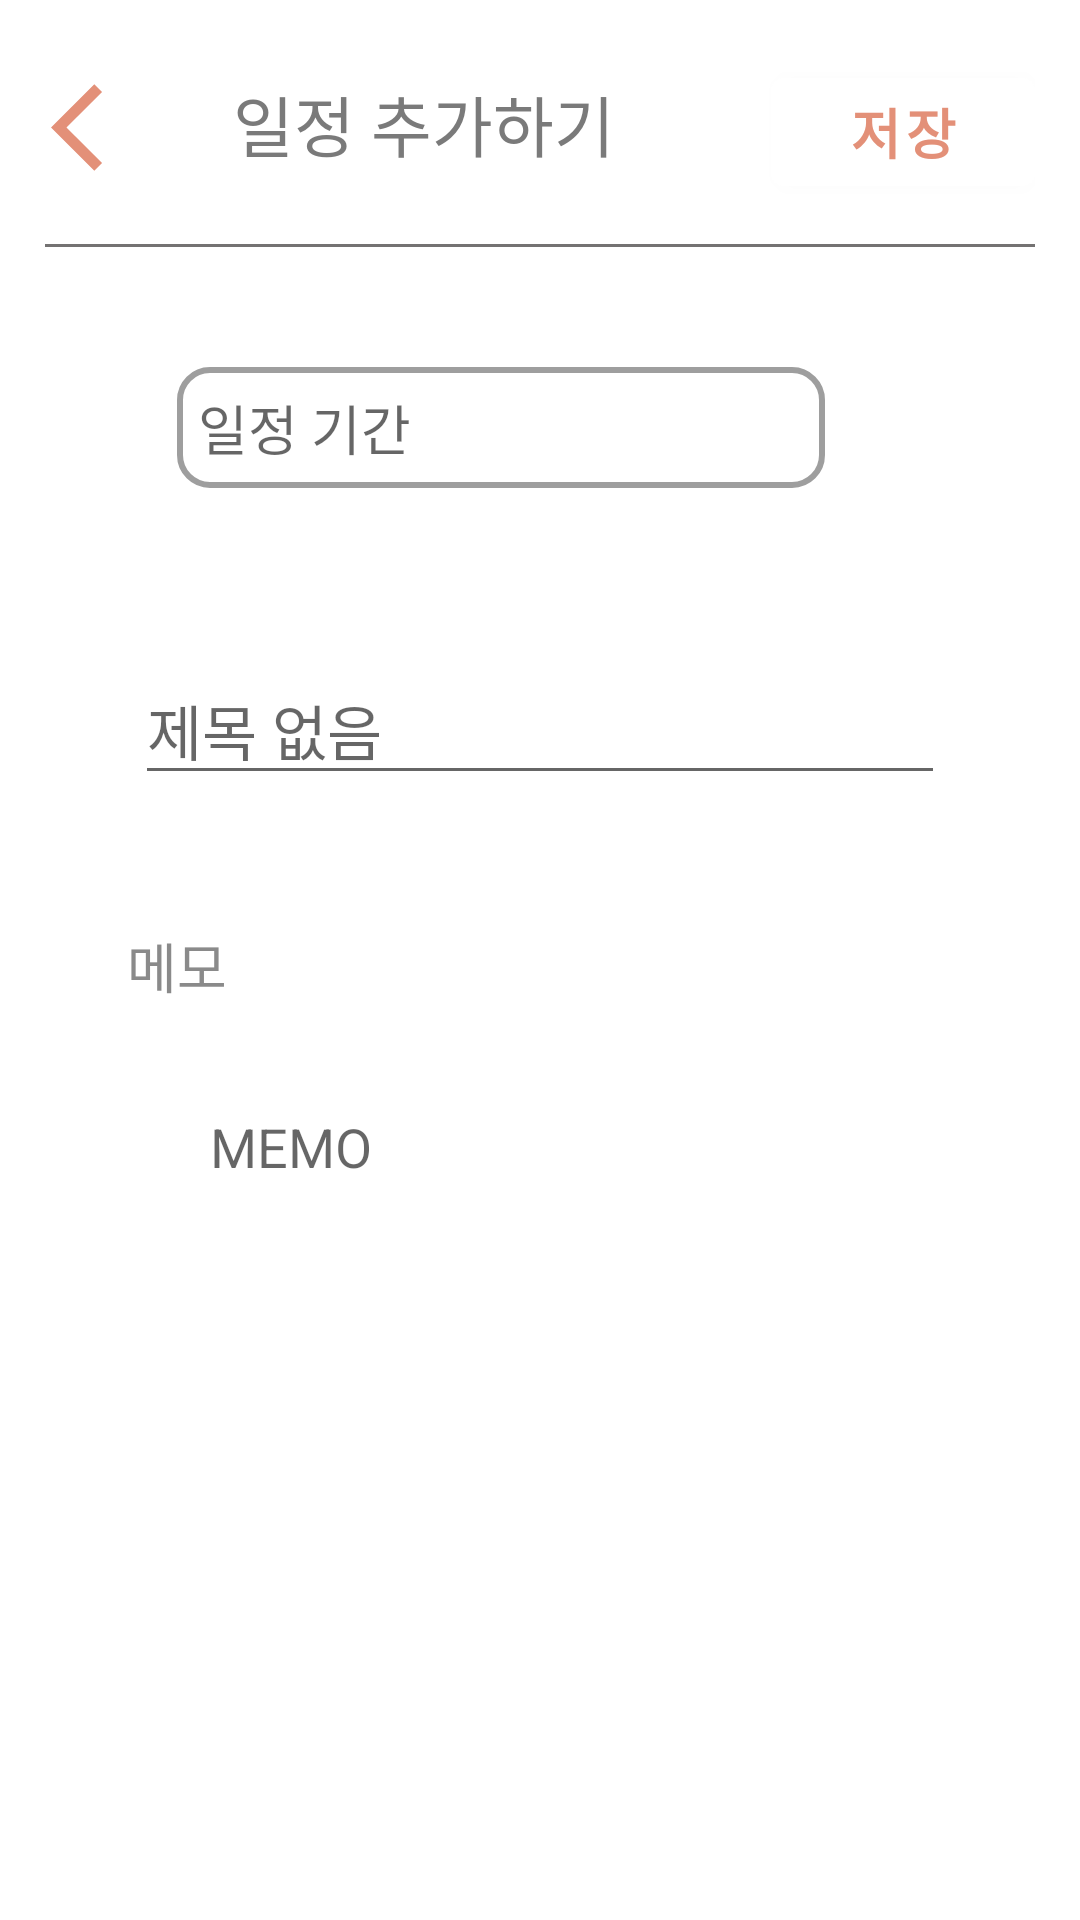

Produce the Android XML layout that renders to this screen, including the resource entries it uses.
<!-- AndroidManifest.xml: application theme MyApplication -->
<!-- res/layout/activity_plan_memo.xml -->
<?xml version="1.0" encoding="utf-8"?>
<androidx.constraintlayout.widget.ConstraintLayout xmlns:android="http://schemas.android.com/apk/res/android"
    xmlns:app="http://schemas.android.com/apk/res-auto"
    xmlns:tools="http://schemas.android.com/tools"
    android:layout_width="match_parent"
    android:layout_height="match_parent"
    android:padding="15dp">

    <TextView
        android:id="@+id/tvplus"
        android:layout_width="wrap_content"
        android:layout_height="wrap_content"
        android:layout_alignParentTop="true"
        android:layout_centerHorizontal="true"
        android:layout_marginTop="10dp"
        android:layout_marginEnd="140dp"
        android:text="일정 추가하기"
        android:textColor="#7A7A7A"
        android:textSize="22sp"
        app:layout_constraintEnd_toEndOf="parent"
        app:layout_constraintTop_toTopOf="parent" />

    <View
        android:id="@+id/view"
        android:layout_width="match_parent"
        android:layout_height="1dp"
        android:layout_below="@+id/tvplus"
        android:layout_marginTop="24dp"
        android:background="#747272"
        app:layout_constraintEnd_toEndOf="parent"
        app:layout_constraintStart_toStartOf="parent"
        app:layout_constraintTop_toBottomOf="@+id/tvplus" />


    













    <com.google.android.material.textview.MaterialTextView
        android:id="@+id/tvtodayDate"
        android:layout_width="match_parent"
        android:layout_height="wrap_content"
        android:layout_below="@+id/tvplus"
        android:layout_centerHorizontal="true"
        android:layout_marginStart="44dp"
        android:layout_marginTop="40dp"
        android:layout_marginEnd="70dp"
        android:background="@drawable/calendar_textview"
        android:hint="일정 기간"
        android:padding="7dp"
        android:textSize="18sp"
        app:layout_constraintStart_toStartOf="parent"
        app:layout_constraintTop_toBottomOf="@+id/view" />

    <ImageButton
        android:id="@+id/selectCal"
        android:layout_width="40dp"
        android:layout_height="40dp"
        android:layout_marginTop="40dp"
        android:background="@color/white"
        android:scaleType="fitXY"
        android:src="@drawable/baseline_calendar_month_24"
        app:layout_constraintEnd_toEndOf="parent"
        app:layout_constraintHorizontal_bias="0.444"
        app:layout_constraintStart_toEndOf="@+id/tvtodayDate"
        app:layout_constraintTop_toBottomOf="@+id/view" />

    <com.google.android.material.textfield.TextInputEditText
        android:id="@+id/edtTitle"
        android:layout_width="match_parent"
        android:layout_height="wrap_content"
        android:layout_below="@+id/tvtodayDate"
        android:layout_centerHorizontal="true"
        android:layout_marginStart="30dp"
        android:layout_marginTop="56dp"
        android:layout_marginEnd="30dp"
        android:hint="제목 없음"
        android:textSize="20dp"
        app:layout_constraintEnd_toEndOf="parent"
        app:layout_constraintStart_toStartOf="parent"
        app:layout_constraintTop_toBottomOf="@+id/tvtodayDate" />

    <TextView
        android:layout_width="wrap_content"
        android:layout_height="wrap_content"
        android:text="메모"
        android:textColor="#8A8A8A"
        android:textSize="18sp"
        app:layout_constraintBottom_toTopOf="@+id/calendarMemo"
        app:layout_constraintEnd_toEndOf="parent"
        app:layout_constraintHorizontal_bias="0.092"
        app:layout_constraintStart_toStartOf="parent"
        app:layout_constraintTop_toBottomOf="@+id/edtTitle"
        app:layout_constraintVertical_bias="0.814" />

    <com.google.android.material.textfield.TextInputEditText
        android:id="@+id/calendarMemo"
        android:layout_width="match_parent"
        android:layout_height="wrap_content"
        android:layout_marginStart="30dp"
        android:layout_marginTop="80dp"
        android:layout_marginEnd="30dp"
        android:background="@drawable/calendar_memo"
        android:hint="MEMO"
        android:padding="25dp"
        app:layout_constraintEnd_toEndOf="parent"
        app:layout_constraintHorizontal_bias="0.566"
        app:layout_constraintStart_toStartOf="parent"
        app:layout_constraintTop_toBottomOf="@+id/edtTitle" />

    <ImageButton
        android:id="@+id/btnClose"
        android:layout_width="35dp"
        android:layout_height="35dp"
        android:layout_alignParentRight="true"
        android:layout_marginTop="10dp"
        android:layout_marginStart="-10dp"
        android:background="@drawable/baseline_arrow_back_ios_24"
        app:layout_constraintEnd_toStartOf="@+id/tvplus"
        app:layout_constraintHorizontal_bias="0.312"
        app:layout_constraintStart_toStartOf="parent"
        app:layout_constraintTop_toTopOf="parent" />

    <com.google.android.material.button.MaterialButton
        android:id="@+id/btnSave"
        android:layout_width="wrap_content"
        android:layout_height="wrap_content"
        android:layout_marginTop="5dp"
        android:backgroundTint="@color/white"
        android:text="저장"
        android:textStyle="bold"
        android:textColor="#E39078"
        android:textSize="18sp"
        app:layout_constraintEnd_toEndOf="parent"
        app:layout_constraintHorizontal_bias="1.0"
        app:layout_constraintStart_toEndOf="@+id/tvplus"
        app:layout_constraintTop_toTopOf="parent" />

</androidx.constraintlayout.widget.ConstraintLayout>
<!-- resources referenced by this layout -->
<resources>
  <color name="white">#FFFFFFFF</color>
  <!-- drawable baseline_arrow_back_ios_24 (drawable) -->
  <vector android:autoMirrored="true" android:height="24dp"
      android:tint="#E39078" android:viewportHeight="24"
      android:viewportWidth="24" android:width="24dp" xmlns:android="http://schemas.android.com/apk/res/android">
      <path android:fillColor="@android:color/white" android:pathData="M11.67,3.87L9.9,2.1 0,12l9.9,9.9 1.77,-1.77L3.54,12z"/>
  </vector>
  <!-- drawable calendar_textview (drawable) -->
  <?xml version="1.0" encoding="utf-8"?>
  <shape xmlns:android="http://schemas.android.com/apk/res/android">
      <solid android:color="#FFFFFF"/> 
      <stroke
          android:width="2dp"
          android:color="#9E9E9E"/> 
      <corners android:radius="10dp"/> 
  </shape>
  <style name="MyApplication" parent="Theme.MaterialComponents.DayNight.DarkActionBar">
          
          <item name="colorPrimary">@color/purple_500</item>
          <item name="colorPrimaryVariant">@color/purple_700</item>
          <item name="colorOnPrimary">@color/white</item>
          
          <item name="colorSecondary">@color/teal_200</item>
          <item name="colorSecondaryVariant">@color/teal_700</item>
          <item name="colorOnSecondary">@color/black</item>
          
          
          
          <item name="android:statusBarColor" tools:targetApi="l">#7B7A7C</item>
          
          <item name="windowNoTitle">true</item>
      </style>
  <color name="purple_500">#FF6200EE</color>
  <color name="purple_700">#FF3700B3</color>
  <color name="teal_200">#FF03DAC5</color>
  <color name="teal_700">#FF018786</color>
  <color name="black">#FF000000</color>
</resources>
